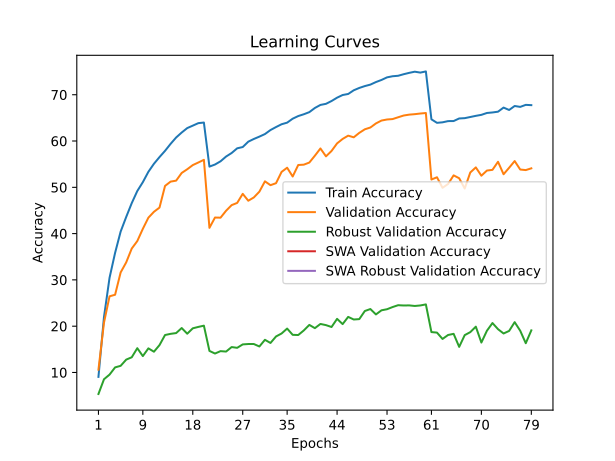

The file beside this chart, header and first rows:
train_accuracy; train_loss; valid_accuracy; valid_loss; valid_accuracy_robust; valid_accuracy_swa; valid_accuracy_robust_swa
9,0474; 4,5420; 10,6000; 4,5584; 5,3517; 10,6000; 5,3517
22,0049; 3,7772; 20,7700; 3,9642; 8,5379; 20,7700; 8,5379
30,4569; 3,4082; 26,4500; 3,8209; 9,5379; 26,4500; 9,5379
35,8396; 3,1878; 26,7900; 3,7227; 11,0966; 26,7900; 11,0966
40,4354; 3,0065; 31,6100; 3,5576; 11,4345; 31,6100; 11,4345
43,5909; 2,8813; 33,7800; 3,4571; 12,7724; 33,7800; 12,7724
46,5829; 2,7725; 36,7700; 3,4321; 13,2828; 36,7700; 13,2828
49,2001; 2,6812; 38,3900; 3,2525; 15,2414; 38,3900; 15,2414
51,1126; 2,5993; 41,0300; 3,1737; 13,5379; 41,0300; 13,5379
53,3529; 2,5256; 43,4400; 3,0605; 15,2069; 43,4400; 15,2069
55,0860; 2,4582; 44,7100; 3,0548; 14,4828; 44,7100; 14,4828
56,5284; 2,4112; 45,6200; 2,9742; 15,9103; 45,6200; 15,9103
57,8776; 2,3542; 50,3000; 2,8175; 18,0897; 50,3000; 18,0897
59,3862; 2,3116; 51,2300; 2,7886; 18,3448; 51,2300; 18,3448
60,7624; 2,2621; 51,4400; 2,7611; 18,5103; 51,4400; 18,5103
61,8339; 2,2233; 53,1000; 2,7040; 19,6000; 53,1000; 19,6000
62,7932; 2,1893; 53,9000; 2,6701; 18,3724; 53,9000; 18,3724
63,3234; 2,1742; 54,8000; 2,6617; 19,5379; 54,8000; 19,5379
63,8597; 2,1619; 55,3600; 2,6475; 19,8414; 55,3600; 19,8414
63,9900; 2,1545; 55,9400; 2,6293; 20,1103; 55,9400; 20,1103
54,4716; 2,4780; 41,2400; 3,2030; 14,6552; 41,2400; 14,6552
54,9216; 2,4612; 43,4700; 3,1160; 14,0897; 43,4700; 14,0897
55,6183; 2,4345; 43,4400; 3,0532; 14,6069; 43,4400; 14,6069
56,6487; 2,4016; 44,9400; 3,0120; 14,5172; 44,9400; 14,5172
57,4115; 2,3704; 46,1500; 2,9179; 15,4897; 46,1500; 15,4897
58,4239; 2,3367; 46,6300; 2,9199; 15,3241; 46,6300; 15,3241
58,6995; 2,3180; 48,5900; 2,8017; 16,0621; 48,5900; 16,0621
59,8593; 2,2805; 47,1000; 2,9097; 16,1448; 47,1000; 16,1448
60,4426; 2,2625; 47,8100; 2,8985; 16,1448; 47,8100; 16,1448
60,9498; 2,2433; 49,0600; 2,8327; 15,6138; 49,0600; 15,6138
61,5021; 2,2184; 51,2900; 2,7001; 17,0552; 51,2900; 17,0552
62,3712; 2,1897; 50,4600; 2,7591; 16,3724; 50,4600; 16,3724
63,0177; 2,1647; 50,8900; 2,7335; 17,7793; 50,8900; 17,7793
63,6232; 2,1450; 53,3300; 2,6340; 18,4207; 53,3300; 18,4207
63,9680; 2,1283; 54,2300; 2,5760; 19,4828; 54,2300; 19,4828
64,8220; 2,1060; 52,3300; 2,6865; 18,1310; 52,3300; 18,1310
65,3923; 2,0812; 54,8200; 2,5798; 18,0897; 54,8200; 18,0897
65,7802; 2,0623; 54,8900; 2,5904; 19,0759; 54,8900; 19,0759
66,2393; 2,0483; 55,3500; 2,5512; 20,2759; 55,3500; 20,2759
67,1394; 2,0175; 56,8300; 2,4859; 19,5724; 56,8300; 19,5724
67,7960; 1,9956; 58,3900; 2,4422; 20,4828; 58,3900; 20,4828
68,0356; 1,9808; 56,6900; 2,4958; 20,2276; 56,6900; 20,2276
68,6390; 1,9632; 57,8500; 2,4852; 19,8207; 57,8500; 19,8207
69,3637; 1,9431; 59,4900; 2,3949; 21,5793; 59,4900; 21,5793
69,9371; 1,9210; 60,4500; 2,3657; 20,4483; 60,4500; 20,4483
70,1636; 1,9070; 61,1600; 2,3538; 22,0069; 61,1600; 22,0069
70,9575; 1,8831; 60,8000; 2,3592; 21,4414; 60,8000; 21,4414
71,4667; 1,8737; 61,7600; 2,3202; 21,5241; 61,7600; 21,5241
71,8676; 1,8565; 62,5300; 2,2936; 23,2759; 62,5300; 23,2759
72,1854; 1,8400; 62,9200; 2,2668; 23,7034; 62,9200; 23,7034
72,7367; 1,8238; 63,8000; 2,2636; 22,5379; 63,8000; 22,5379
73,1917; 1,8061; 64,4200; 2,2269; 23,4276; 64,4200; 23,4276
73,7511; 1,7914; 64,6500; 2,2017; 23,6621; 64,6500; 23,6621
73,9926; 1,7773; 64,7400; 2,2224; 24,1310; 64,7400; 24,1310
74,0949; 1,7728; 65,1300; 2,2028; 24,5310; 65,1300; 24,5310
74,4317; 1,7671; 65,5100; 2,2070; 24,4690; 65,5100; 24,4690
74,7254; 1,7554; 65,7000; 2,1813; 24,4897; 65,7000; 24,4897
74,9759; 1,7522; 65,8000; 2,1797; 24,3655; 65,8000; 24,3655
74,7815; 1,7511; 65,9400; 2,1776; 24,4759; 65,9400; 24,4759
75,0341; 1,7467; 66,0500; 2,1750; 24,7034; 66,0500; 24,7034
... 19 more rows
